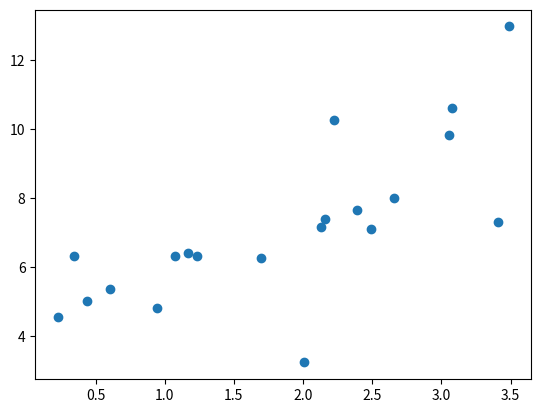

The matplotlib source for this figure: (Note: this script raises an exception after producing the figure.)
import numpy as np
import matplotlib.pyplot as plt

n = 20

x_values = np.random.rand(n)*5
y_values = x_values*2+3.5
y_values = y_values + np.random.randn(n)*2

winkel=3.14/2
rotmatrix = np.array([[np.cos(winkel),-np.sin(winkel)], [np.sin(winkel), np.cos(winkel)]])

#plt.axis('equal')
plt.plot(x_values, y_values,'o')

regression = np.polyfit(x_values, y_values, 1)
plt.plot(x_values, x_values*regresion[0]+regresion[1], 'r')

regression = [0, np.mean(y_values)]

for i in range(n):
    plt.plot(x_values, x_values*regresion[0]+regresion[1], 'r')
    plt.plot([x_values[i], x_values[i]], [y_values[i], x_values[i]*regresion[0]+regresion[1]], 'g')


plt.plot(np.mean(x_values), np.mean(y_values), "bv", markersize =10)

# Drehung
pmax = np.array([[max(x_values)], [max(x_values)*regresion[0]+regresion[1]]])
pmin = np.array([[min(x_values)], [min(x_values)*regresion[0]+regresion[1]]])
pmean = np.array([[np.mean(x_values)], [np.mean(y_values)]])

#drehmatrix

#rotmatrix = np.array([[-np.sin(winkel), np.cos(winkel)], [np.cos(winkel), np.sin(winkel)]])

# https://www.youtube.com/watch?v=ZbbLMDX-s-0 hier mus noch pmean rein
pmax_new = np.dot(rotmatrix, (pmax-pmean))+pmean
pmin_new = np.dot(rotmatrix, (pmin-pmean))+pmean

plt.plot([pmax_new[0], pmin_new[0]], [pmax_new[1], pmin_new[1]], "r")
#plt.plot([pmax[0], pmin[0]], [pmax[1], pmin[1]], "g")

plt.show()
